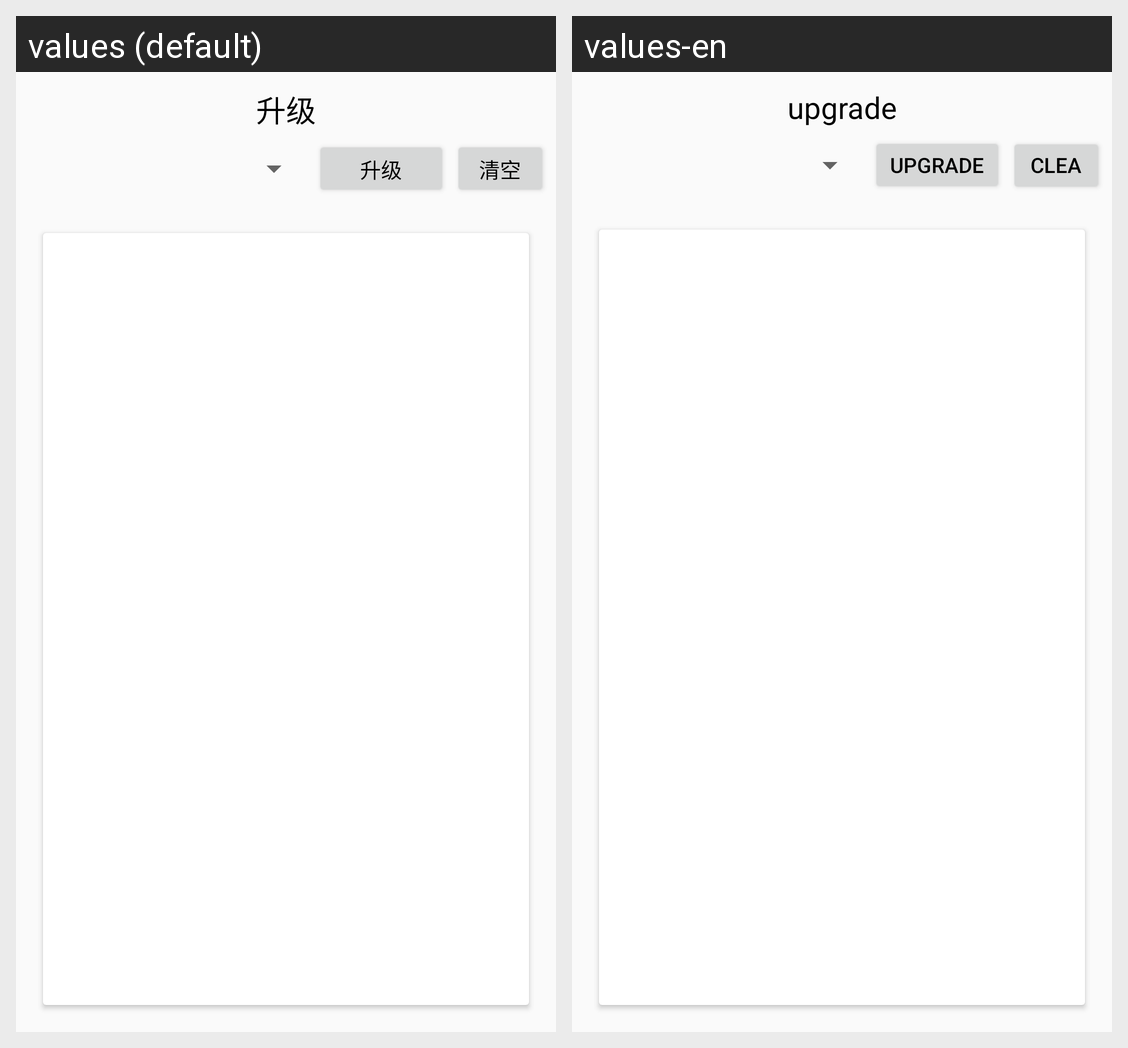

Locale-by-locale string values for the Android screen shown in this grid:
Android screen res/layout/upgrade_fragment.xml rendered under 2 locales, left to right: values (default), values-en. Device: Nexus 5 (rendered at 1080×1920; each locale shown at half size, 540×960, under a caption strip naming it); theme Theme.BMS.
Strings drawn on this screen, with the default value and each locale's value (text and hints the layout hard-codes, and strings that could not be matched under every locale, appear in the picture but are not listed):

upgrade
  values: 升级
  values-en: upgrade

upgradeBt
  values: 升级
  values-en: upgrade

clear
  values: 清空
  values-en: clear
